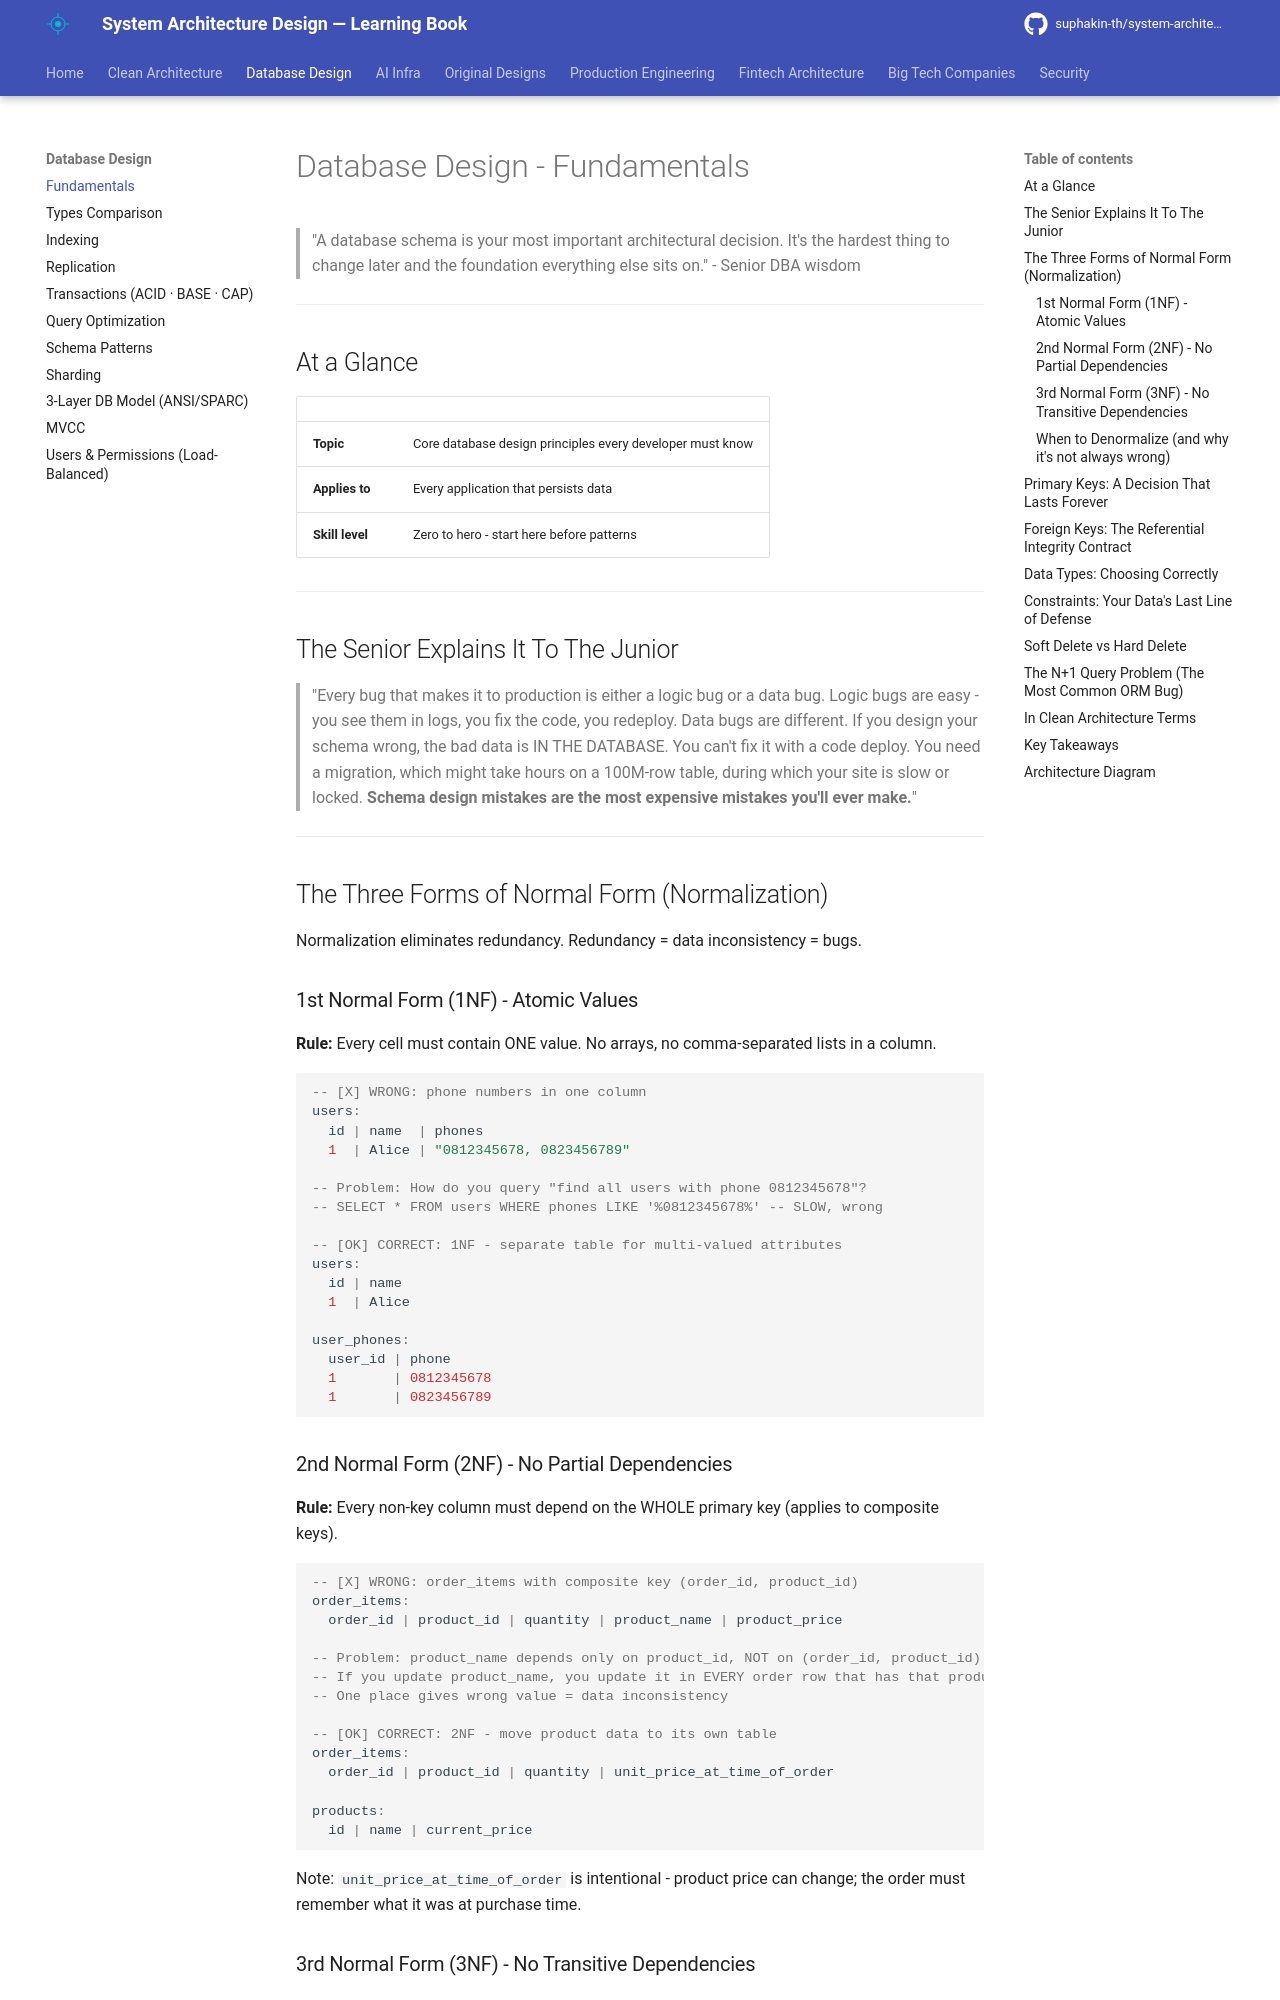

repository: suphakin-th/system-architecture-design-learning-book · page: database/23_fundamentals/index.html · generator: mkdocs

# Database Design - Fundamentals

> "A database schema is your most important architectural decision. It's the hardest thing to change later and the foundation everything else sits on." - Senior DBA wisdom

---

## At a Glance

| | |
|---|---|
| **Topic** | Core database design principles every developer must know |
| **Applies to** | Every application that persists data |
| **Skill level** | Zero to hero - start here before patterns |

---

## The Senior Explains It To The Junior

> "Every bug that makes it to production is either a logic bug or a data bug. Logic bugs are easy - you see them in logs, you fix the code, you redeploy. Data bugs are different. If you design your schema wrong, the bad data is IN THE DATABASE. You can't fix it with a code deploy. You need a migration, which might take hours on a 100M-row table, during which your site is slow or locked. **Schema design mistakes are the most expensive mistakes you'll ever make.**"

---

## The Three Forms of Normal Form (Normalization)

Normalization eliminates redundancy. Redundancy = data inconsistency = bugs.

### 1st Normal Form (1NF) - Atomic Values

**Rule:** Every cell must contain ONE value. No arrays, no comma-separated lists in a column.

```sql
-- [X] WRONG: phone numbers in one column
users:
  id | name  | phones
  1  | Alice | "0812345678, 0823456789"

-- Problem: How do you query "find all users with phone 0812345678"?
-- SELECT * FROM users WHERE phones LIKE '%0812345678%' -- SLOW, wrong

-- [OK] CORRECT: 1NF - separate table for multi-valued attributes
users:
  id | name
  1  | Alice

user_phones:
  user_id | phone
  1       | 0812345678
  1       | 0823456789
```

### 2nd Normal Form (2NF) - No Partial Dependencies

**Rule:** Every non-key column must depend on the WHOLE primary key (applies to composite keys).

```sql
-- [X] WRONG: order_items with composite key (order_id, product_id)
order_items:
  order_id | product_id | quantity | product_name | product_price

-- Problem: product_name depends only on product_id, NOT on (order_id, product_id)
-- If you update product_name, you update it in EVERY order row that has that product
-- One place gives wrong value = data inconsistency

-- [OK] CORRECT: 2NF - move product data to its own table
order_items:
  order_id | product_id | quantity | unit_price_at_time_of_order

products:
  id | name | current_price
```

Note: `unit_price_at_time_of_order` is intentional - product price can change; the order must remember what it was at purchase time.
